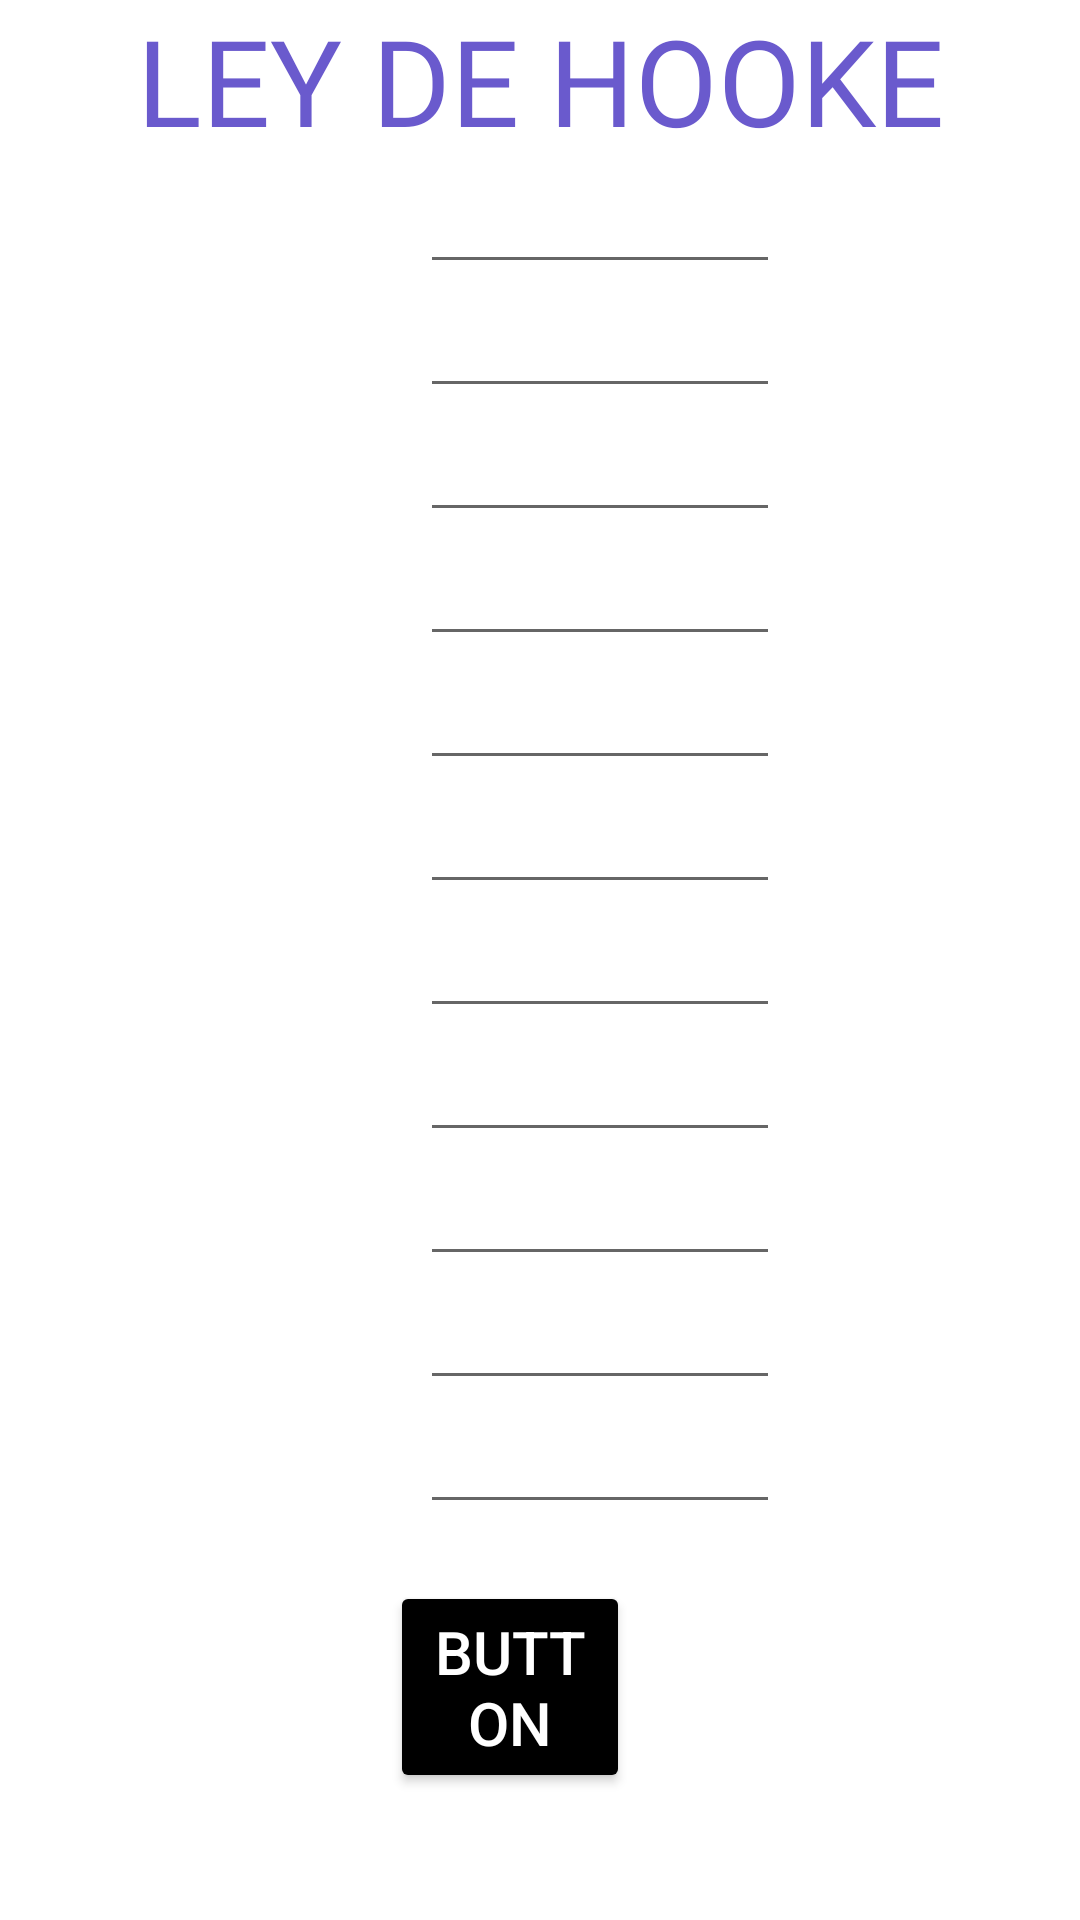

Reconstruct the res/layout file that produces this screen, plus the resources it refers to.
<!-- AndroidManifest.xml: application theme Theme.Newtoons_Toolbox -->
<!-- res/layout/activity_act_f1_calculadora_hooke.xml -->
<?xml version="1.0" encoding="utf-8"?>
<LinearLayout xmlns:android="http://schemas.android.com/apk/res/android"
    xmlns:app="http://schemas.android.com/apk/res-auto"
    xmlns:tools="http://schemas.android.com/tools"
    android:layout_width="match_parent"
    android:layout_height="match_parent"
    android:orientation="vertical"
    tools:context=".ACT_F1_Calculadora_Hooke">

    <TextView
        android:id="@+id/txttitulocalc"
        android:layout_width="match_parent"
        android:layout_height="wrap_content"
        android:textSize="40dp"
        android:textColor="#6A5ACD"
        android:gravity="center"
        android:fontFamily="@font/audiowide"
        android:text="LEY DE HOOKE" />

    <TableLayout
        android:layout_width="match_parent"
        android:layout_height="wrap_content">


        <TableRow
            android:layout_marginStart="140dp"
            android:layout_width="match_parent"
            android:layout_height="match_parent">

            <EditText
                android:id="@+id/etk"
                android:layout_width="120dp"
                android:layout_height="wrap_content"
                android:ems="10"
                android:inputType="number" />
        </TableRow>

        <TableRow
            android:layout_marginStart="140dp"
            android:layout_width="match_parent"
            android:layout_height="match_parent">

            <EditText
                android:id="@+id/etf"
                android:layout_width="120dp"
                android:layout_height="wrap_content"
                android:ems="10"
                android:inputType="number" />
        </TableRow>

        <TableRow
            android:layout_marginStart="140dp"
            android:layout_width="match_parent"
            android:layout_height="match_parent">

            <EditText
                android:id="@+id/etx"
                android:layout_width="120dp"
                android:layout_height="wrap_content"
                android:ems="10"
                android:inputType="number" />
        </TableRow>

        <TableRow
            android:layout_marginStart="140dp"
            android:layout_width="match_parent"
            android:layout_height="match_parent">

            <EditText
                android:id="@+id/etw"
                android:layout_width="120dp"
                android:layout_height="wrap_content"
                android:ems="10"
                android:inputType="number" />
        </TableRow>

        <TableRow
            android:layout_marginStart="140dp"
            android:layout_width="match_parent"
            android:layout_height="match_parent">

            <EditText
                android:id="@+id/etm"
                android:layout_width="120dp"
                android:layout_height="wrap_content"
                android:ems="10"
                android:inputType="number" />
        </TableRow>

        <TableRow
            android:layout_marginStart="140dp"
            android:layout_width="match_parent"
            android:layout_height="match_parent">

            <EditText
                android:id="@+id/etg"
                android:layout_width="120dp"
                android:layout_height="wrap_content"
                android:ems="10"
                android:inputType="number" />
        </TableRow>


        <TableRow
            android:layout_marginStart="140dp"
            android:layout_width="match_parent"
            android:layout_height="match_parent">

            <EditText
                android:id="@+id/etlf"
                android:layout_width="120dp"
                android:layout_height="wrap_content"
                android:ems="10"
                android:inputType="number" />
        </TableRow>


        <TableRow
            android:layout_marginStart="140dp"
            android:layout_width="match_parent"
            android:layout_height="match_parent">

            <EditText
                android:id="@+id/etli"
                android:layout_width="120dp"
                android:layout_height="wrap_content"
                android:ems="10"
                android:inputType="number" />
        </TableRow>


        <TableRow
            android:layout_marginStart="140dp"
            android:layout_width="match_parent"
            android:layout_height="match_parent">

            <EditText
                android:id="@+id/etΔL"
                android:layout_width="120dp"
                android:layout_height="wrap_content"
                android:ems="10"
                android:inputType="number" />
        </TableRow>


        <TableRow
            android:layout_marginStart="140dp"
            android:layout_width="match_parent"
            android:layout_height="match_parent">

            <EditText
                android:id="@+id/etE"
                android:layout_width="120dp"
                android:layout_height="wrap_content"
                android:ems="10"
                android:inputType="number" />
        </TableRow>


        <TableRow
            android:layout_marginStart="140dp"
            android:layout_width="match_parent"
            android:layout_height="match_parent">

            <EditText
                android:id="@+id/etA"
                android:layout_width="120dp"
                android:layout_height="wrap_content"
                android:ems="10"
                android:inputType="number" />
        </TableRow>
    </TableLayout>

    <TextView
        android:id="@+id/txtResultadoHooke"
        android:layout_width="match_parent"
        android:layout_height="wrap_content"
        android:text="" />

    <Button
        android:id="@+id/btncalcular"
        android:layout_width="match_parent"
        android:layout_height="wrap_content"
        android:layout_marginLeft="130dp"
        android:layout_marginRight="150dp"
        android:backgroundTint="@color/black"
        android:text="Button"
        android:textColor="@color/white"
        android:textSize="20dp" />

    <ImageView
        android:id="@+id/imageView13"
        android:layout_width="490dp"
        android:layout_height="200dp"
        android:layout_marginLeft="-30dp"
        app:srcCompat="@drawable/captura_de_pantalla_2025_05_28_221107" />
</LinearLayout>
<!-- resources referenced by this layout -->
<resources>
  <!-- drawable captura_de_pantalla_2025_05_28_221107: png bitmap (drawable, 29928 bytes) -->
  <style name="Theme.Newtoons_Toolbox" parent="Theme.MaterialComponents.DayNight.DarkActionBar">
          
          <item name="colorPrimary">@color/purple_500</item>
          <item name="colorPrimaryVariant">@color/purple_700</item>
          <item name="colorOnPrimary">@color/white</item>
          
          <item name="colorSecondary">@color/teal_200</item>
          <item name="colorSecondaryVariant">@color/teal_700</item>
          <item name="colorOnSecondary">@color/black</item>
          
          <item name="android:statusBarColor">?attr/colorPrimaryVariant</item>
          
      </style>
  <!-- not gathered from this repository: default colours our renderer supplied (Android Studio template values) -->
  <color name="purple_500">#FF6200EE</color>
  <color name="purple_700">#FF3700B3</color>
  <color name="teal_200">#FF03DAC5</color>
  <color name="teal_700">#FF018786</color>
  <color name="black">#FF000000</color>
  <color name="white">#FFFFFFFF</color>
</resources>
